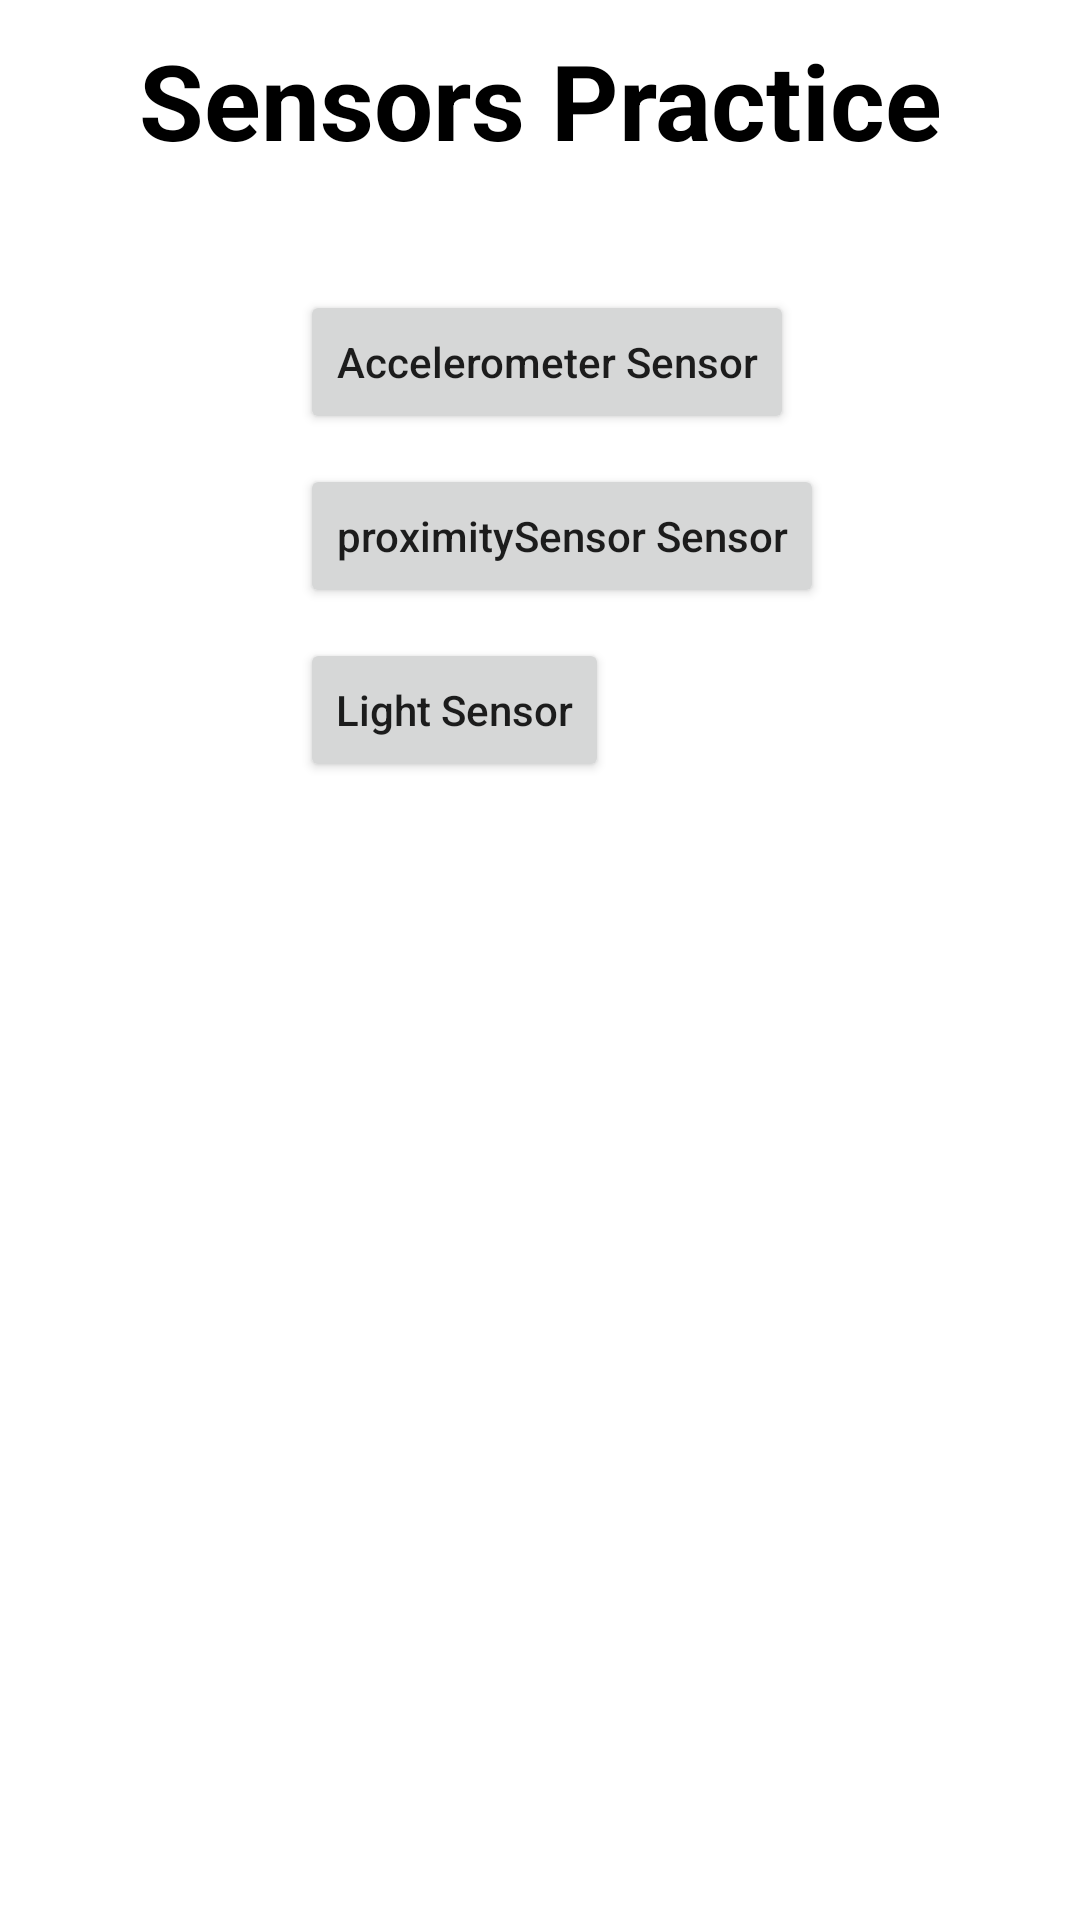

The Android layout XML behind this screen, and the referenced resources:
<!-- AndroidManifest.xml: application theme Theme.SensorsInAndroid -->
<!-- res/layout/activity_main.xml -->
<?xml version="1.0" encoding="utf-8"?>
<androidx.appcompat.widget.LinearLayoutCompat
    xmlns:android="http://schemas.android.com/apk/res/android"
    xmlns:app="http://schemas.android.com/apk/res-auto"
    xmlns:tools="http://schemas.android.com/tools"
    android:layout_width="match_parent"
    android:layout_height="match_parent"
    android:orientation="vertical"
    tools:context=".MainActivity">

    <TextView
        android:layout_width="wrap_content"
        android:layout_height="wrap_content"
        android:layout_gravity="center"
        android:text="Sensors Practice"
        android:textColor="@color/black"
        android:textSize="35dp"
        android:textAlignment="center"
        android:padding="10dp"
        android:textStyle="bold"/>

  <androidx.appcompat.widget.AppCompatButton
      android:layout_width="wrap_content"
      android:layout_height="wrap_content"
      android:text="Accelerometer Sensor"
      android:id="@+id/btnAccelerometer"
      android:layout_marginTop="30dp"
      android:textAllCaps="false"
      android:layout_marginStart="100sp"
      />

    <androidx.appcompat.widget.AppCompatButton
        android:layout_width="wrap_content"
        android:layout_height="wrap_content"
        android:text="proximitySensor Sensor"
        android:id="@+id/btnProximitySensor"
        android:textAllCaps="false"
        android:layout_marginTop="10dp"
        android:layout_marginStart="100sp"
        />

    <androidx.appcompat.widget.AppCompatButton
        android:layout_width="wrap_content"
        android:layout_height="wrap_content"
        android:text="Light Sensor"
        android:textAllCaps="false"
        android:id="@+id/btnLightSensor"
        android:layout_marginTop="10dp"
        android:layout_marginStart="100sp"
        />

</androidx.appcompat.widget.LinearLayoutCompat>
<!-- resources referenced by this layout -->
<resources>
  <style name="Theme.SensorsInAndroid" parent="Theme.MaterialComponents.DayNight.DarkActionBar">
          
          <item name="colorPrimary">@color/purple_500</item>
          <item name="colorPrimaryVariant">@color/purple_700</item>
          <item name="colorOnPrimary">@color/white</item>
          
          <item name="colorSecondary">@color/teal_200</item>
          <item name="colorSecondaryVariant">@color/teal_700</item>
          <item name="colorOnSecondary">@color/black</item>
          
          <item name="android:statusBarColor" tools:targetApi="l">?attr/colorPrimaryVariant</item>
          
      </style>
  <!-- not gathered from this repository: default colours our renderer supplied (Android Studio template values) -->
  <color name="purple_500">#FF6200EE</color>
  <color name="purple_700">#FF3700B3</color>
  <color name="teal_200">#FF03DAC5</color>
  <color name="teal_700">#FF018786</color>
  <color name="black">#FF000000</color>
  <color name="white">#FFFFFFFF</color>
</resources>
